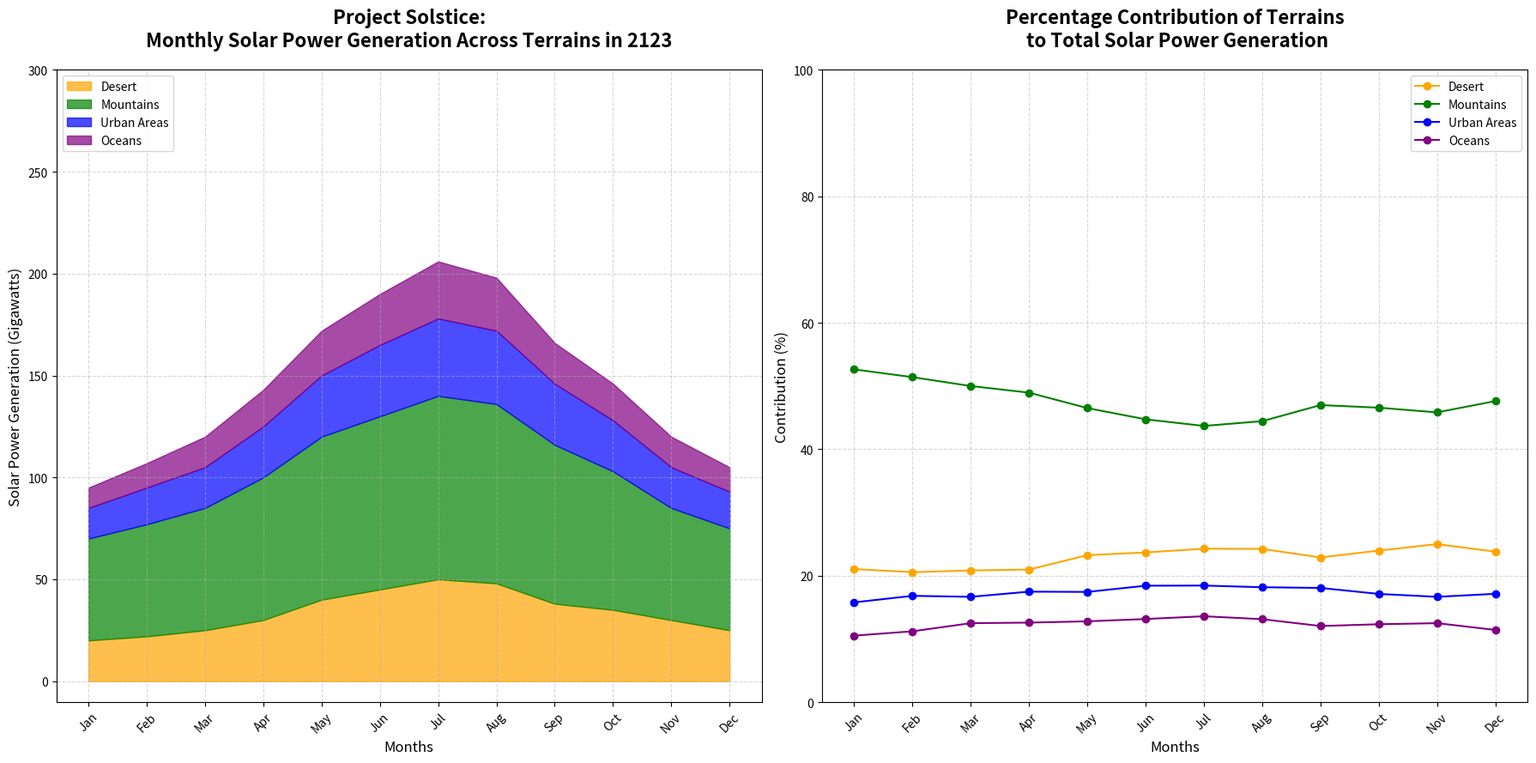

The matplotlib source for this figure:
import matplotlib.pyplot as plt
import numpy as np

# Define months and solar power generation data for each terrain
months = np.array(["Jan", "Feb", "Mar", "Apr", "May", "Jun", "Jul", "Aug", "Sep", "Oct", "Nov", "Dec"])
desert_generation = np.array([20, 22, 25, 30, 40, 45, 50, 48, 38, 35, 30, 25])  # Swapped with mountains
mountains_generation = np.array([50, 55, 60, 70, 80, 85, 90, 88, 78, 68, 55, 50])  # Swapped with desert
urban_generation = np.array([15, 18, 20, 25, 30, 35, 38, 36, 30, 25, 20, 18])
ocean_generation = np.array([10, 12, 15, 18, 22, 25, 28, 26, 20, 18, 15, 12])

# Calculating percentage contributions
total_generation = desert_generation + mountains_generation + urban_generation + ocean_generation
desert_percentage = (desert_generation / total_generation) * 100
mountains_percentage = (mountains_generation / total_generation) * 100
urban_percentage = (urban_generation / total_generation) * 100
ocean_percentage = (ocean_generation / total_generation) * 100

# Create a figure with two subplots
fig, axs = plt.subplots(1, 2, figsize=(18, 9))

# First subplot: Stacked area chart
axs[0].fill_between(months, 0, desert_generation, color='orange', label='Desert', alpha=0.7)
axs[0].fill_between(months, desert_generation, desert_generation + mountains_generation, color='green', label='Mountains', alpha=0.7)
axs[0].fill_between(months, desert_generation + mountains_generation, desert_generation + mountains_generation + urban_generation, color='blue', label='Urban Areas', alpha=0.7)
axs[0].fill_between(months, desert_generation + mountains_generation + urban_generation, total_generation, color='purple', label='Oceans', alpha=0.7)
axs[0].set_title("Project Solstice:\nMonthly Solar Power Generation Across Terrains in 2123", fontsize=16, weight='bold', pad=20)
axs[0].set_xlabel("Months", fontsize=12)
axs[0].set_ylabel("Solar Power Generation (Gigawatts)", fontsize=12)
axs[0].grid(True, linestyle='--', alpha=0.5)
axs[0].set_xticks(months)
axs[0].tick_params(axis='x', rotation=45)
axs[0].set_yticks(np.arange(0, 301, 50))
axs[0].legend(loc='upper left', fontsize=10)

# Second subplot: Line chart for percentage contributions
axs[1].plot(months, desert_percentage, marker='o', linestyle='-', color='orange', label='Desert')
axs[1].plot(months, mountains_percentage, marker='o', linestyle='-', color='green', label='Mountains')
axs[1].plot(months, urban_percentage, marker='o', linestyle='-', color='blue', label='Urban Areas')
axs[1].plot(months, ocean_percentage, marker='o', linestyle='-', color='purple', label='Oceans')
axs[1].set_title("Percentage Contribution of Terrains\n to Total Solar Power Generation", fontsize=16, weight='bold', pad=20)
axs[1].set_xlabel("Months", fontsize=12)
axs[1].set_ylabel("Contribution (%)", fontsize=12)
axs[1].grid(True, linestyle='--', alpha=0.5)
axs[1].set_xticks(months)
axs[1].tick_params(axis='x', rotation=45)
axs[1].set_yticks(np.arange(0, 101, 20))
axs[1].legend(loc='upper right', fontsize=10)

# Adjust layout
plt.tight_layout()

# Display the plots
plt.show()
